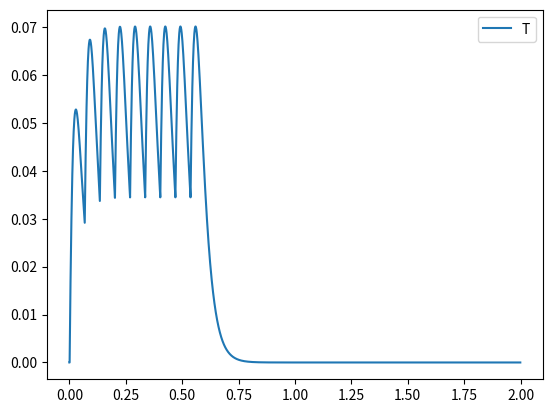
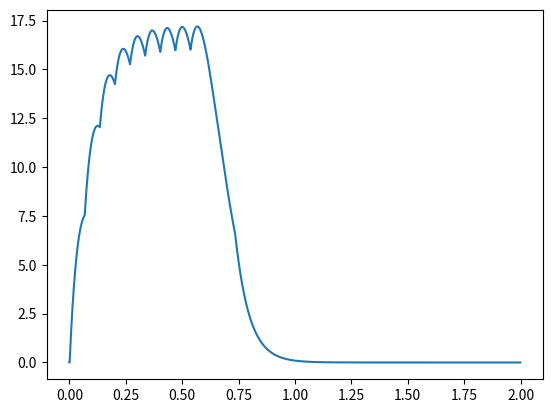

Python code for these plots, in order:
import numpy as np
import matplotlib.pyplot as plt
from decimal import Decimal
import scipy.optimize

#### PARAMETROS AJUSTAVEIS ###############
f = 15;                               # frequência do sinal de estímulo elétrico de entrada
T = 1/f;                              # período do sinal de estímuloelétrico de entrada
samplingRate = 0.001;
ratioOnOff = 1/3;                     # razão entre o tempo em que há estímulo elétrico e tempo de repouso
#ratioOnOff = 0.33;
tempoTreino = 2;                      # tempo disparo+descanso 
nTreinos = 1;                       # numero de disparos + descanso 
tempoTotal = nTreinos*tempoTreino;    # tempo total do tratamento
totalTimeArray = np.arange(0,tempoTotal,samplingRate);

#----------------------------------------#

def Erro(x):
  
    a1 = x[0];
    a2 = x[1];
    b1 = x[2];
    b2 = x[3];
    
    erro_output = 0;
  
    ywiener = Wiener_Hammerstein(u,a1,a2,b1,b2,d,f,totalTimeArray,samplingRate,tempoTreino,ratioOnOff);
    for i in range (len(totalTimeArray)-1):
        erro_output = erro_output + (yreal[i] - ywiener[i])**2;
    
    return erro_output    
        
def CreateInputArray(period, samplingRate,  ton, n_treinos, t_treino):
   
    period_rounded = round(period*1000)/1000
    timeArray = np.arange(0,t_treino,samplingRate);
    u_1Cicle = [];
    u = [];
    for i in timeArray:
        if Decimal(i) % Decimal(t_treino) < t_treino*ratioOnOff:
            if Decimal(i) % Decimal(period_rounded) == 0:
                u_1Cicle = np.concatenate((u_1Cicle,[1]), axis=None);
            else:
                u_1Cicle = np.concatenate((u_1Cicle,[0]), axis=None);
        else:
            u_1Cicle = np.concatenate((u_1Cicle,[0]), axis=None);
        
   
    u = np.tile(u_1Cicle, n_treinos)
    return u

def Wiener_Hammerstein(u,a1,a2,b1,b2,d,f,timeArray,samplingRate,tempoTreino,ratioOnOff):
  
    v = [0]*len(timeArray)
    w = [0]*len(timeArray)
    y = [0]*len(timeArray)

    v[1] = 0;
    w[1] = 0;
    y[1] = 0;
    
  
    tau = ratioOnOff*tempoTreino + 1/f +2*d;
    
    for i in range (len(timeArray)-1):
  
        if Decimal(i*samplingRate) % Decimal(tempoTreino) > tau:
            a1_atual = 0;
        else:
            a1_atual = a1;
            
        v[i+1] = (a1_atual * v[i]) + (a2 * u[i]);
        w[i] = v[i]/(1 + v[i]);
        y[i+1] = (b1 * y[i]) + (b2 * w[i]);
    
    return y
 


##########################################

u = CreateInputArray(T, samplingRate, ratioOnOff, nTreinos, tempoTreino);

#figure
#plot(timeArray,u)

a1_real = 0.9423679;
a2_real = 0.9762052;
b1_real = 0.9712435;
b2_real = 0.0093602;

#a1_real = 0.98281309;
#a2_real = 0.88814498;
#b1_real = 0.98360935;
#b2_real = 0.88108429;

d = 0;

yreal = Wiener_Hammerstein(u,a1_real,a2_real,b1_real,b2_real,d,f,totalTimeArray,samplingRate,tempoTreino, ratioOnOff)


def ineq_constraint_a1_lower(x):
    a1 = x[0];
    return a1 
def ineq_constraint_a2_lower(x):
    a2 = x[1];
    return a2 

def ineq_constraint_b1_lower(x):
    b1 = x[2];
    return b1 

def ineq_constraint_b2_lower(x):
    b2 = x[3];
    return b2 

def ineq_constraint_a1_upper(x):
    a1 = x[0]
    return a1 -1 
def ineq_constraint_a2_upper(x):
    a2 = x[1]
    return a2 -1 
def ineq_constraint_b1_upper(x):
    b1 = x[2]
    return b1 -1 
def ineq_constraint_b2_upper(x):
    b2 = x[3]
    return b2 -1 

constraint_a1_1 = {'type': 'ineq', 'fun': ineq_constraint_a1_lower}
constraint_a1_2 = {'type': 'ineq', 'fun': ineq_constraint_a1_upper}
constraint_a2_1 = {'type': 'ineq', 'fun': ineq_constraint_a2_lower}
constraint_a2_2 = {'type': 'ineq', 'fun': ineq_constraint_a2_upper}
constraint_b1_1 = {'type': 'ineq', 'fun': ineq_constraint_b1_lower}
constraint_b1_2 = {'type': 'ineq', 'fun': ineq_constraint_b1_upper}
constraint_b2_1 = {'type': 'ineq', 'fun': ineq_constraint_b2_lower}
constraint_b2_2 = {'type': 'ineq', 'fun': ineq_constraint_b2_upper}

constraints_optm = [constraint_a1_1, \
               constraint_a1_2, \
               constraint_a2_1, \
               constraint_a2_2, \
               constraint_b1_1, \
               constraint_b1_2, \
               constraint_b2_1, \
               constraint_b2_2]
    

xopt = scipy.optimize.minimize(Erro,x0=[0,0,0,0], method='SLSQP',constraints=constraints_optm)


a1_opt = xopt.x[0]
a2_opt = xopt.x[1]
b1_opt = xopt.x[2]
b2_opt = xopt.x[3]
y_opt = Wiener_Hammerstein(u,a1_opt,a2_opt,b1_opt,b2_opt,d,f,totalTimeArray,samplingRate,tempoTreino, ratioOnOff)


plt.figure()
#plt.plot(totalTimeArray, yreal, totalTimeArray, y_opt)
plt.plot(totalTimeArray, yreal)
plt.legend("Teste")

plt.figure()
plt.plot(totalTimeArray, y_opt)
plt.show()



